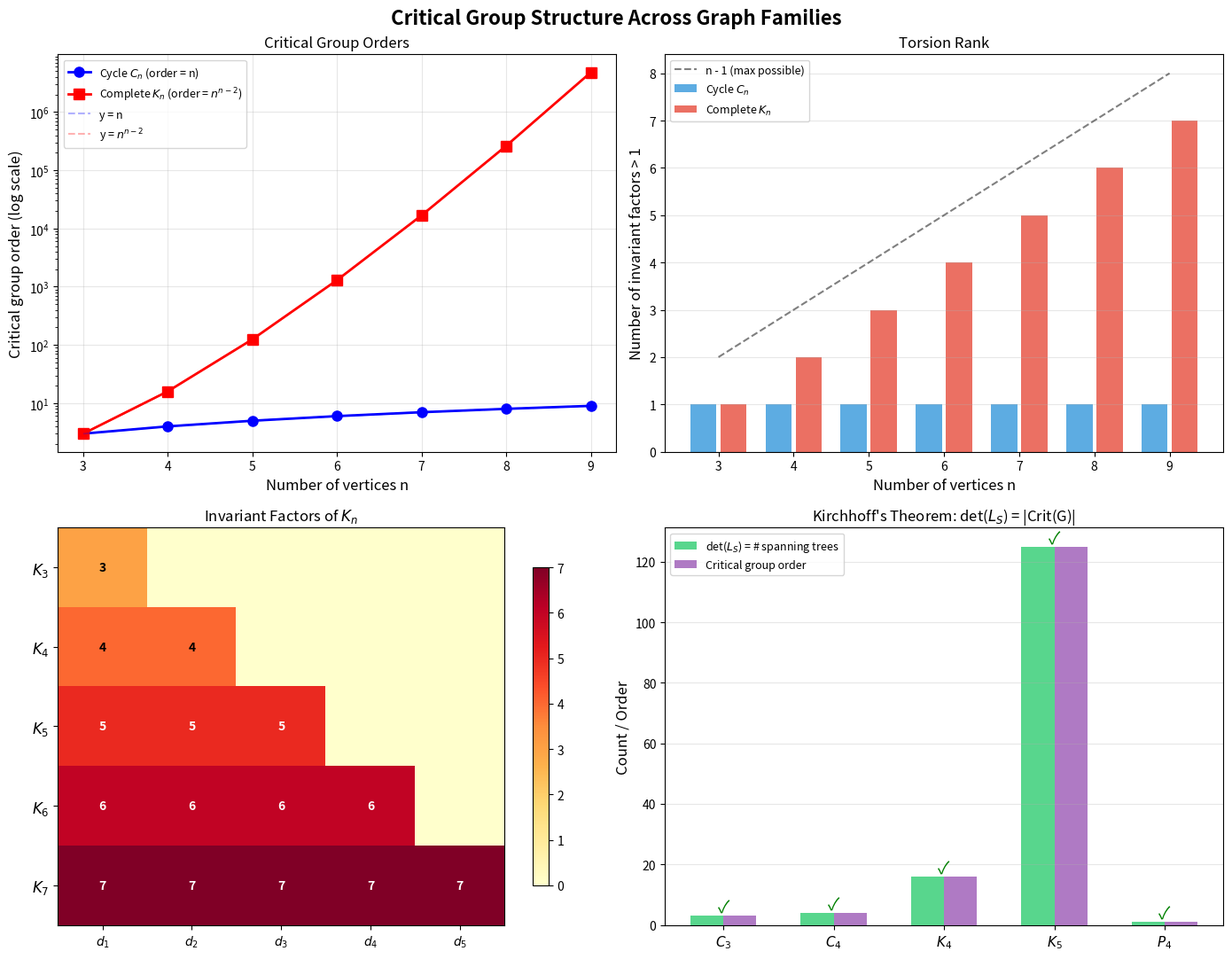

Reproduce this figure in Python.
#!/usr/bin/env python3
"""
Visualization: Critical Group Structure Across Graph Families

Shows how the critical group structure varies across different
graph families, illustrating the relationship between graph
topology and algebraic invariants.

Visualizes:
1. Critical group orders for cycle and complete graphs
2. Invariant factor decomposition heatmap
3. Spanning tree count = critical group order (Kirchhoff's theorem)
"""

import numpy as np
import matplotlib
matplotlib.use('Agg')
import matplotlib.pyplot as plt


def graph_laplacian(adj):
    return np.diag(adj.sum(axis=1).astype(int)) - adj.astype(int)


def smith_normal_form_diag(M):
    M = np.array(M, dtype=np.int64).copy()
    rows, cols = M.shape
    min_dim = min(rows, cols)
    for k in range(min_dim):
        if np.all(M[k:, k:] == 0):
            break
        for _ in range(2000):
            nonzero = np.argwhere(M[k:, k:] != 0)
            if len(nonzero) == 0:
                break
            abs_vals = [abs(int(M[k+r, k+c])) for r, c in nonzero]
            min_idx = np.argmin(abs_vals)
            r, c = nonzero[min_idx]
            r, c = int(r+k), int(c+k)
            if r != k: M[[k, r]] = M[[r, k]]
            if c != k: M[:, [k, c]] = M[:, [c, k]]
            if M[k,k] < 0: M[k] = -M[k]
            if M[k,k] == 0: break
            changed = False
            for i in range(k+1, rows):
                if M[i,k] != 0:
                    q = int(M[i,k]) // int(M[k,k])
                    M[i] -= q * M[k]
                    if M[i,k] != 0: changed = True
            for j in range(k+1, cols):
                if M[k,j] != 0:
                    q = int(M[k,j]) // int(M[k,k])
                    M[:,j] -= q * M[:,k]
                    if M[k,j] != 0: changed = True
            if not changed:
                ok = True
                for i in range(k+1, rows):
                    for j in range(k+1, cols):
                        if M[k,k] != 0 and M[i,j] % M[k,k] != 0:
                            M[i] += M[k]; ok = False; break
                    if not ok: break
                if ok: break
    return [abs(int(M[k,k])) for k in range(min_dim) if M[k,k] != 0]


def critical_group_info(adj):
    L = graph_laplacian(adj)
    n = adj.shape[0]
    S = list(range(1, n))
    L_S = L[np.ix_(S, S)]
    snf = smith_normal_form_diag(L_S)
    nontrivial = [f for f in snf if f > 1]
    order = int(np.prod(nontrivial)) if nontrivial else 1
    return snf, nontrivial, order


fig, axes = plt.subplots(2, 2, figsize=(14, 11))
fig.suptitle('Critical Group Structure Across Graph Families', fontsize=16, fontweight='bold')

# Panel 1: Orders comparison
ax1 = axes[0, 0]
ns = list(range(3, 10))
cycle_orders = []
complete_orders = []
for n in ns:
    # Cycle C_n
    A = np.zeros((n, n), dtype=int)
    for i in range(n):
        A[i, (i+1)%n] = 1; A[(i+1)%n, i] = 1
    _, _, order = critical_group_info(A)
    cycle_orders.append(order)
    
    # Complete K_n
    A = np.ones((n, n), dtype=int) - np.eye(n, dtype=int)
    _, _, order = critical_group_info(A)
    complete_orders.append(order)

ax1.semilogy(ns, cycle_orders, 'bo-', label='Cycle $C_n$ (order = n)', markersize=8, linewidth=2)
ax1.semilogy(ns, complete_orders, 'rs-', label='Complete $K_n$ (order = $n^{n-2}$)', markersize=8, linewidth=2)
ax1.semilogy(ns, [n for n in ns], 'b--', alpha=0.3, label='y = n')
ax1.semilogy(ns, [n**(n-2) for n in ns], 'r--', alpha=0.3, label='y = $n^{n-2}$')
ax1.set_xlabel('Number of vertices n', fontsize=12)
ax1.set_ylabel('Critical group order (log scale)', fontsize=12)
ax1.set_title('Critical Group Orders')
ax1.legend(fontsize=9)
ax1.grid(True, alpha=0.3)

# Panel 2: Number of invariant factors
ax2 = axes[0, 1]
cycle_nf = []
complete_nf = []
for n in ns:
    A = np.zeros((n, n), dtype=int)
    for i in range(n):
        A[i, (i+1)%n] = 1; A[(i+1)%n, i] = 1
    _, nf, _ = critical_group_info(A)
    cycle_nf.append(len(nf))
    
    A = np.ones((n, n), dtype=int) - np.eye(n, dtype=int)
    _, nf, _ = critical_group_info(A)
    complete_nf.append(len(nf))

genus_cycle = [1 for _ in ns]  # C_n has genus 1
genus_complete = [n*(n-1)//2 - n + 1 for n in ns]  # K_n has genus (n choose 2) - n + 1

ax2.bar(np.array(ns) - 0.2, cycle_nf, 0.35, label='Cycle $C_n$', color='#3498db', alpha=0.8)
ax2.bar(np.array(ns) + 0.2, complete_nf, 0.35, label='Complete $K_n$', color='#e74c3c', alpha=0.8)
ax2.plot(ns, [n-1 for n in ns], 'k--', alpha=0.5, label='n - 1 (max possible)')
ax2.set_xlabel('Number of vertices n', fontsize=12)
ax2.set_ylabel('Number of invariant factors > 1', fontsize=12)
ax2.set_title('Torsion Rank')
ax2.legend(fontsize=9)
ax2.grid(True, alpha=0.3, axis='y')

# Panel 3: Invariant factor decomposition for K_n
ax3 = axes[1, 0]
n_range = range(3, 8)
max_factors = 5
data = np.zeros((len(list(n_range)), max_factors))
labels = []
for idx, n in enumerate(n_range):
    A = np.ones((n, n), dtype=int) - np.eye(n, dtype=int)
    _, nf, _ = critical_group_info(A)
    labels.append(f'$K_{n}$')
    for j, f in enumerate(nf[:max_factors]):
        data[idx, j] = f

im = ax3.imshow(data, cmap='YlOrRd', aspect='auto', interpolation='nearest')
ax3.set_xticks(range(max_factors))
ax3.set_xticklabels([f'$d_{j+1}$' for j in range(max_factors)])
ax3.set_yticks(range(len(labels)))
ax3.set_yticklabels(labels, fontsize=12)
ax3.set_title('Invariant Factors of $K_n$')
plt.colorbar(im, ax=ax3, shrink=0.8)
for i in range(data.shape[0]):
    for j in range(data.shape[1]):
        if data[i, j] > 0:
            ax3.text(j, i, str(int(data[i, j])), ha='center', va='center',
                    fontsize=10, fontweight='bold',
                    color='white' if data[i,j] > max(data.flatten())*0.6 else 'black')

# Panel 4: Kirchhoff's theorem verification
ax4 = axes[1, 1]
# Count spanning trees by det(L_S) and compare with critical group order
tree_counts = []
cg_orders = []
graph_labels = []

test_graphs = {
    '$C_3$': lambda: (lambda A: A)(np.array([[0,1,1],[1,0,1],[1,1,0]])),
    '$C_4$': lambda: (lambda n: (lambda A: A)(np.eye(n, dtype=int) * 0 + np.diag(np.ones(n-1, dtype=int), 1) + np.diag(np.ones(n-1, dtype=int), -1) + np.array([[0]*( n-1)+[1]] + [[0]*n]*(n-2) + [[1]+[0]*(n-1)], dtype=int)))(4),
    '$K_4$': lambda: np.ones((4,4), dtype=int) - np.eye(4, dtype=int),
    '$K_5$': lambda: np.ones((5,5), dtype=int) - np.eye(5, dtype=int),
    '$P_4$': lambda: np.array([[0,1,0,0],[1,0,1,0],[0,1,0,1],[0,0,1,0]]),
}

for name, gen in test_graphs.items():
    A = gen()
    L = graph_laplacian(A)
    n = A.shape[0]
    S = list(range(1, n))
    L_S = L[np.ix_(S, S)]
    det = abs(int(round(np.linalg.det(L_S.astype(float)))))
    _, _, order = critical_group_info(A)
    tree_counts.append(det)
    cg_orders.append(order)
    graph_labels.append(name)

x = np.arange(len(graph_labels))
ax4.bar(x - 0.15, tree_counts, 0.3, label='det($L_S$) = # spanning trees', color='#2ecc71', alpha=0.8)
ax4.bar(x + 0.15, cg_orders, 0.3, label='Critical group order', color='#9b59b6', alpha=0.8)
ax4.set_xticks(x)
ax4.set_xticklabels(graph_labels, fontsize=11)
ax4.set_ylabel('Count / Order', fontsize=12)
ax4.set_title("Kirchhoff's Theorem: det($L_S$) = |Crit(G)|")
ax4.legend(fontsize=9)
ax4.grid(True, alpha=0.3, axis='y')

# Add match indicators
for i in range(len(tree_counts)):
    match = "✓" if tree_counts[i] == cg_orders[i] else "✗"
    ax4.text(i, max(tree_counts[i], cg_orders[i]) + 1, match, 
            ha='center', fontsize=14, color='green' if match == "✓" else 'red')

plt.tight_layout()
plt.savefig('viz_critical_groups.png', dpi=150, bbox_inches='tight')
print("Saved viz_critical_groups.png")
